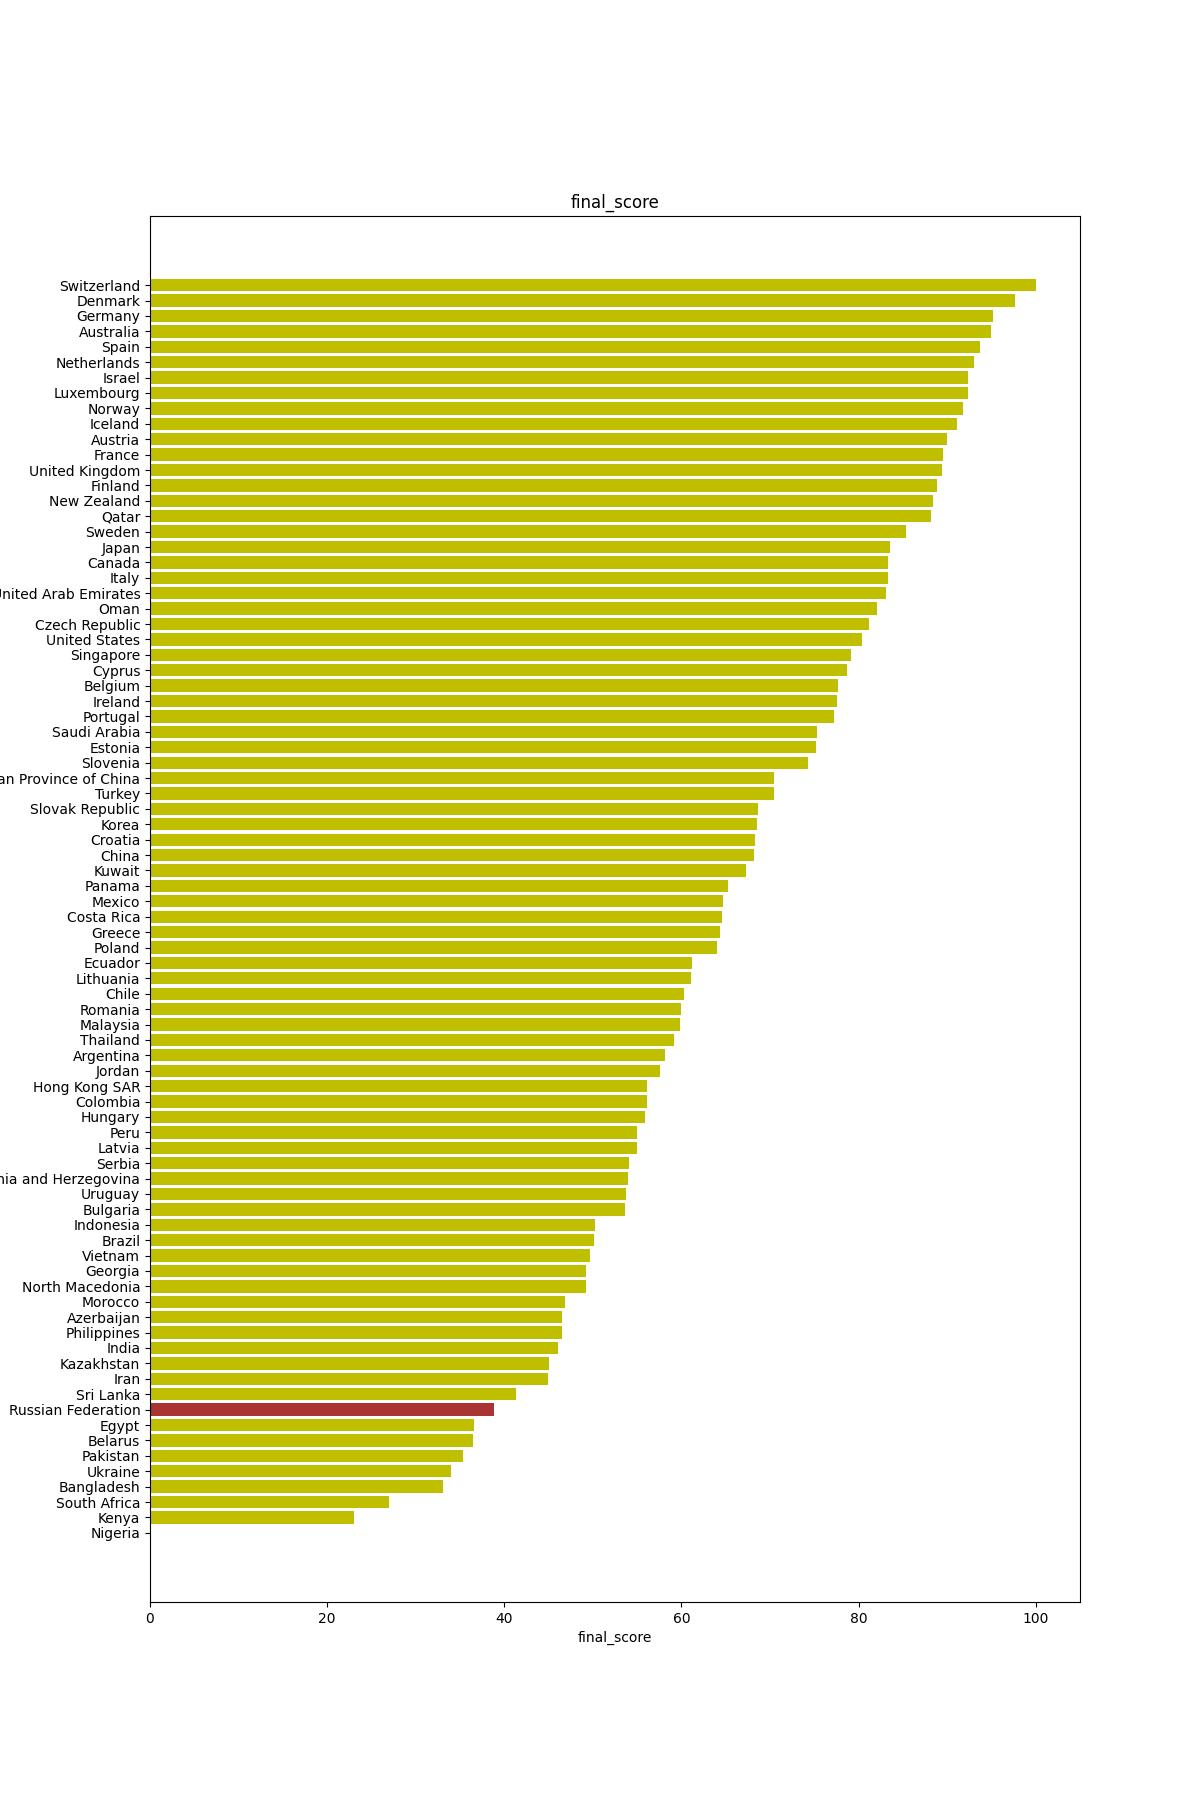

The file beside this chart, header and first rows:
country, unscaled_score, final_score, gdp_ppp, homicide_rate, suicide_rate, purchasing_power_numbeo, property_price_to_income_numbeo, safety_numbeo, health_care_numbeo, traffic_commute_time_numbeo, pollution_numbeo, climate_numbeo, life_expectancy, happiness, unesco_objects, distance_to_30_years
Switzerland, 327.9, 100.0, 14.02, -0.5525, -21.77, 60, -5.129, 59.74, 57.72, -8.338, -4.158, 30.08, 95.85, 74.62, 11.21, -35.35
Denmark, 317.6, 97.68, 11.19, -1.105, -15.63, 49.57, -4.033, 54.76, 68.06, -8.357, -4.913, 30.96, 86.18, 75.57, 8.621, -33.26
Netherlands, 297, 93.06, 10.88, -0.5525, -20.37, 43.32, -4.293, 53.75, 59.89, -7.359, -7.08, 33.57, 88.48, 72.48, 10.34, -36.07
Finland, 278.1, 88.82, 9.195, -1.934, -31.81, 45.53, -5.491, 53.28, 61.54, -8.567, -0.0, 18.31, 87.56, 80.0, 6.034, -35.55
Australia, 305.3, 94.93, 9.66, -0.9669, -25.95, 52.53, -4.283, 36.58, 64.57, -14.18, -6.181, 36.44, 94.01, 66.9, 17.24, -21.04
Iceland, 288.1, 91.07, 10.39, -0.9669, -25.67, 37.35, -3.206, 57.43, 42.81, -0.0, -2.103, 24.43, 90.78, 74.27, 2.586, -19.98
Austria, 283.5, 90.04, 10.42, -1.105, -23.44, 38.24, -7.666, 55.5, 62.97, -5.486, -4.454, 28.62, 87.56, 68.58, 10.34, -36.53
Germany, 306.5, 95.2, 10.17, -0.9669, -17.58, 51.76, -5.779, 44.41, 56.65, -10.76, -8.358, 31.47, 88.02, 66.33, 43.97, -42.78
New Zealand, 276.4, 88.43, 7.805, -0.6906, -23.16, 42.2, -4.757, 36.75, 56.83, -10.29, -6.197, 38.44, 89.4, 68.76, 2.586, -21.32
Luxembourg, 293.8, 92.35, 20.0, -0.1381, -18.42, 50.42, -9.607, 46.21, 55.62, -11.3, -5.96, 31.37, 91.24, 69.71, 0.8621, -26.17
Norway, 291.5, 91.82, 12.43, -0.4144, -22.05, 41.34, -5.045, 46.65, 60.45, -6.684, -3.223, 24.36, 92.17, 71.06, 6.897, -26.46
Estonia, 217.5, 75.23, 7.036, -2.624, -27.91, 30.51, -6.235, 57.48, 55.18, -4.317, -4.084, 22.15, 75.12, 47.12, 1.724, -33.61
Sweden, 262.9, 85.4, 10.03, -1.243, -29.02, 48.94, -4.692, 31.21, 48.19, -9.384, -3.418, 27.5, 91.24, 70.47, 12.93, -29.89
Oman, 247.9, 82.03, 5.19, -0.1381, -6.977, 42.19, -2.592, 61.12, 29.35, -2.966, -13.32, 23.63, 52.07, 56.95, 4.31, -0.9612
Slovenia, 213.4, 74.3, 7.289, -0.4144, -33.49, 27.64, -8.372, 59.02, 41.61, -6.684, -5.632, 28.82, 86.18, 52.53, 4.31, -39.45
Japan, 254.6, 83.55, 7.623, -0.1381, -28.47, 42.92, -8.297, 59.12, 68.82, -19.07, -14.32, 32.7, 100.0, 42.19, 21.55, -50.0
United States, 240.3, 80.35, 12.34, -6.63, -34.88, 54.61, -1.282, 31.42, 48.71, -12.33, -14.41, 28.79, 73.27, 62.29, 20.69, -22.24
Spain, 299.7, 93.66, 7.071, -0.5525, -9.209, 31.74, -6.095, 47.08, 66.36, -8.918, -14.66, 36.91, 94.93, 53.13, 42.24, -40.33
Lithuania, 154.3, 61.05, 7.074, -6.077, -50.79, 28.1, -7.275, 46.98, 51.97, -5.619, -7.756, 24.95, 61.75, 48.45, 3.448, -40.87
Portugal, 226.5, 77.25, 6.003, -0.8287, -14.51, 20.27, -9.533, 50.77, 53.68, -8.966, -9.616, 39, 87.56, 41.96, 14.66, -43.92
Czech Republic, 243.8, 81.12, 7.387, -0.5525, -20.93, 29.37, -10.27, 55.52, 60.09, -9.204, -12.85, 28.61, 76.04, 62.55, 13.79, -35.76
Canada, 253.8, 83.37, 9.196, -2.21, -23.16, 44.4, -4.256, 37.82, 53.39, -13.11, -8.744, 17.63, 90.32, 65.31, 17.24, -30.02
United Kingdom, 280.6, 89.39, 8.348, -1.381, -13.67, 43.85, -6.318, 33.3, 59.58, -13.79, -14.85, 34.18, 86.64, 64.52, 28.45, -28.2
United Arab Emirates, 252.7, 83.11, 13.28, -0.4144, -8.93, 48.61, -1.7, 66.65, 47.1, -15.53, -20.04, 12.57, 62.21, 54.52, 0.8621, -6.532
Croatia, 186.6, 68.3, 4.955, -0.5525, -25.12, 19.82, -10.16, 56.53, 39.37, -7.768, -9.959, 34.92, 73.73, 41.02, 8.621, -38.77
France, 281.4, 89.55, 8.769, -1.381, -21.49, 43.14, -6.857, 26.89, 69.46, -14.16, -15.95, 35.28, 91.71, 57.09, 42.24, -33.37
Qatar, 275, 88.13, 18.26, -0.2762, -7.535, 48.56, -3.224, 70.0, 56.11, -10.03, -25.47, 7.948, 67.28, 58.09, 0.8621, -5.546
Ireland, 228.1, 77.6, 20.0, -0.9669, -19.26, 40.09, -3.744, 33.9, 19.2, -17.3, -11.55, 34.64, 88.48, 64.95, 1.724, -22.07
Belgium, 228.7, 77.73, 9.742, -2.072, -33.21, 39.16, -4.042, 34.91, 60.05, -16.09, -20.13, 33.08, 86.64, 59.95, 12.93, -32.24
Slovak Republic, 188.1, 68.62, 5.811, -1.243, -20.37, 23.53, -7.823, 50.27, 32.55, -7.616, -14.53, 29.11, 71.89, 49.95, 6.897, -30.36
Latvia, 127, 54.93, 5.545, -5.801, -39.35, 22.15, -5.24, 41.19, 35.87, -10.42, -11.22, 27.39, 58.99, 44.01, 1.724, -37.8
Singapore, 235.1, 79.18, 19.73, -0.0, -21.49, 44.52, -13.91, 52.88, 52.55, -20.28, -11.17, 18.72, 94.93, 50.86, 0.8621, -33.06
Cyprus, 232.9, 78.67, 7.217, -1.519, -3.349, 25.9, -3.633, 49.29, 22.41, -3.014, -22.76, 36.76, 94.47, 47.81, 2.586, -19.32
Saudi Arabia, 218, 75.34, 8.389, -1.519, -9.488, 45.53, -0.0, 55.83, 33.8, -8.072, -27.43, 12.95, 53.92, 53.19, 5.172, -4.256
Israel, 293.9, 92.36, 7.629, -1.796, -8.93, 36.47, -9.487, 49.09, 57.45, -14.92, -24.38, 37.09, 92.17, 66.38, 7.759, -0.6298
Taiwan Province of China, 196.2, 70.44, 10.79, -0.8287, -50.51, 27.01, -17.77, 66.4, 80.0, -10.94, -26.94, 30.86, 66.82, 54.99, 0.0, -33.7
Italy, 253.7, 83.34, 7.687, -0.5525, -6.419, 29.06, -5.668, 34.62, 44.87, -13.44, -22.23, 35.82, 94.01, 52.98, 50.0, -47.04
Hungary, 131.1, 55.84, 6.062, -3.177, -27.35, 24.66, -7.415, 45.96, 19.26, -15.18, -19.09, 29.79, 63.59, 43.2, 6.897, -36.13
South Africa, 2.373, 26.96, 1.7, -50.0, -60.0, 38.54, -0.7247, 0.0, 39.35, -18.53, -23.49, 37.72, 12.44, 22.62, 8.621, -5.864
Romania, 149.7, 60.01, 5.48, -1.519, -14.79, 21.13, -7.052, 52.51, 24.93, -13.38, -24.65, 28.86, 59.91, 46.15, 7.759, -35.67
Greece, 169.2, 64.38, 5.092, -0.9669, -4.465, 17.34, -6.458, 33.53, 26.94, -13.36, -21.19, 36.33, 85.25, 37.85, 15.52, -42.24
Poland, 167.4, 63.98, 6.154, -0.6906, -20.37, 22.23, -10.66, 50.13, 25.24, -10.88, -23.96, 28.05, 72.35, 46.67, 14.66, -31.55
Bulgaria, 121.5, 53.68, 3.939, -1.519, -12.56, 19.6, -5.24, 41.8, 25.47, -9.061, -27.76, 31.44, 57.6, 28.77, 8.621, -39.61
Korea, 187.7, 68.54, 8.274, -0.5525, -53.58, 38.72, -21.76, 54.27, 72.72, -19.32, -26.64, 24.22, 95.39, 40.3, 12.93, -37.23
Turkey, 196.1, 70.43, 5.506, -3.315, -0.8372, 14.35, -5.631, 40.27, 51.68, -23.15, -28.42, 36.7, 73.73, 22.44, 16.38, -3.571
Bosnia and Herzegovina, 122.9, 54.01, 2.097, -1.381, -17.58, 19.25, -7.768, 36.63, 19.96, -5.695, -25.91, 30.29, 65.44, 39.65, 3.448, -35.5
Uruguay, 121.9, 53.79, 3.558, -16.44, -46.88, 11.9, -14.71, 27.18, 46.27, -16.55, -17.65, 39.12, 66.82, 51.95, 2.586, -15.2
Costa Rica, 170.1, 64.59, 3.118, -15.33, -15.63, 16.54, -6.857, 24.48, 36.11, -38.31, -16.95, 39.84, 83.87, 64.64, 3.448, -8.855
Mexico, 170.6, 64.7, 2.969, -39.92, -9.209, 14.37, -7.638, 24.52, 54.82, -18.37, -25.31, 34.33, 61.75, 49.67, 30.17, -1.583
Serbia, 123, 54.03, 3.051, -1.381, -16.47, 16.2, -12.29, 41.92, 17.64, -10.34, -26.24, 31.68, 61.29, 44.92, 4.31, -31.26
Georgia, 101.7, 49.26, 2.153, -2.762, -15.91, 10.45, -10.86, 57.83, 22.12, -14.74, -30.66, 32.16, 49.31, 21.33, 3.448, -22.13
Ecuador, 155, 61.2, 1.176, -7.735, -15.91, 11.69, -9.905, 23.39, 47.08, -18.43, -24.5, 37.35, 72.81, 38.68, 4.31, -5.01
Malaysia, 149, 59.86, 4.557, -2.624, -10.6, 26.38, -6.792, 21.16, 50.29, -16.46, -26.75, 19.55, 55.76, 31.13, 3.448, -0.01657
Kuwait, 181.9, 67.24, 7.56, -2.21, -1.953, 39.4, -9.171, 46.98, 30.34, -12.66, -28.61, 0.0, 84.79, 45.48, 0.0, -18.02
Jordan, 139.1, 57.64, 1.04, -1.657, -0.0, 12.23, -4.878, 39.9, 41.94, -20.69, -34.02, 34.6, 70.51, 11.45, 5.172, -16.5
Panama, 172.9, 65.22, 4.912, -12.71, -2.512, 12.85, -8.084, 34.29, 33.55, -16.33, -25.03, 23.94, 76.96, 46.94, 4.31, -0.1851
North Macedonia, 101.4, 49.17, 2.438, -1.381, -14.51, 13.49, -8.901, 40.81, 25.63, -6.656, -35.8, 28.19, 56.22, 25.5, 0.8621, -24.53
Ukraine, 33.84, 34.02, 1.681, -8.287, -43.81, 13.72, -7.944, 31.84, 20.8, -17.05, -27.26, 25.37, 47.93, 21, 6.034, -30.17
Belarus, 44.72, 36.46, 3.094, -3.039, -40.47, 13.46, -12.62, 18.69, 4.656, -9.841, -17.33, 22.19, 56.22, 34.09, 3.448, -27.84
Morocco, 91.23, 46.9, 0.5607, -1.657, -14.79, 13.39, -9.524, 30.5, 6.612, -15.59, -30.34, 35.1, 47.93, 21.86, 7.759, -0.569
... 22 more rows
